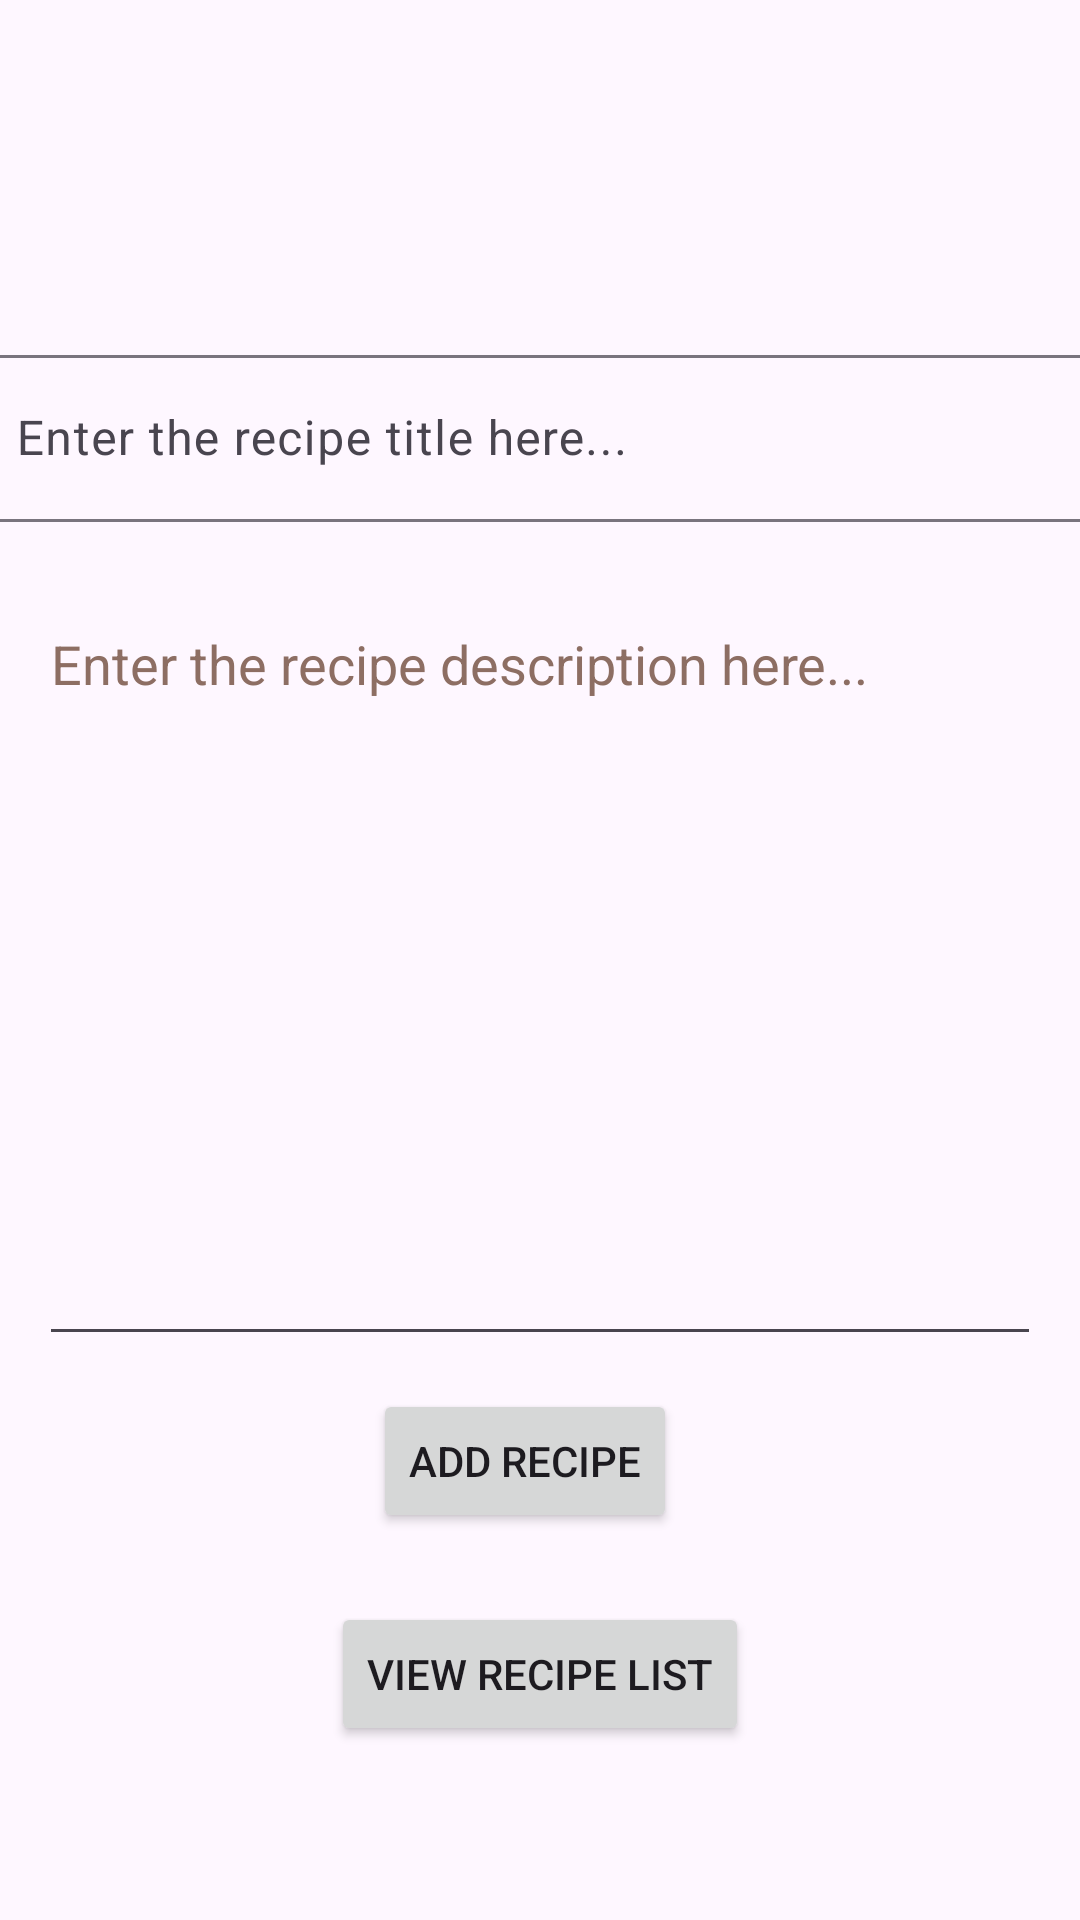

This screen was rendered from an Android layout file. Write that file and the resources it references.
<!-- AndroidManifest.xml: application theme Theme.ECUAndriodRecipe -->
<!-- res/layout/activity_main.xml -->
<?xml version="1.0" encoding="utf-8"?>
<androidx.constraintlayout.widget.ConstraintLayout xmlns:android="http://schemas.android.com/apk/res/android"
    xmlns:app="http://schemas.android.com/apk/res-auto"
    xmlns:tools="http://schemas.android.com/tools"
    android:layout_width="match_parent"
    android:layout_height="match_parent"
    tools:context=".MainActivity">

    <com.google.android.material.textfield.TextInputLayout
        android:id="@+id/textInputLayout"
        android:layout_width="382dp"
        android:layout_height="68dp"
        android:layout_marginStart="17dp"
        android:layout_marginTop="113dp"
        android:layout_marginEnd="17dp"
        android:layout_marginBottom="18dp"
        app:layout_constraintBottom_toTopOf="@+id/edtDescription"
        app:layout_constraintEnd_toEndOf="parent"
        app:layout_constraintStart_toStartOf="parent"
        app:layout_constraintTop_toTopOf="parent">

        <com.google.android.material.textfield.TextInputEditText
            android:id="@+id/edtTitle"
            android:layout_width="match_parent"
            android:layout_height="wrap_content"
            android:hint="@string/title_placeholder"
            android:textColorHint="#546E7A" />
    </com.google.android.material.textfield.TextInputLayout>

    <Button
        android:id="@+id/btnSubmit"
        android:layout_width="wrap_content"
        android:layout_height="wrap_content"
        android:layout_marginStart="14dp"
        android:layout_marginBottom="23dp"
        android:text="@string/add_book_btn"
        app:layout_constraintBottom_toTopOf="@+id/btnSearch"
        app:layout_constraintStart_toStartOf="@+id/btnSearch"
        app:layout_constraintTop_toBottomOf="@+id/edtDescription" />

    <Button
        android:id="@+id/btnSearch"
        android:layout_width="wrap_content"
        android:layout_height="wrap_content"
        android:layout_marginBottom="58dp"
        android:text="@string/view_recipe_list_btn"
        app:layout_constraintBottom_toBottomOf="parent"
        app:layout_constraintEnd_toEndOf="parent"
        app:layout_constraintStart_toStartOf="parent"
        app:layout_constraintTop_toBottomOf="@+id/btnSubmit" />

    <EditText
        android:id="@+id/edtDescription"
        android:layout_width="0dp"
        android:layout_height="0dp"
        android:layout_marginStart="13dp"
        android:layout_marginEnd="13dp"
        android:layout_marginBottom="11dp"
        android:autofillHints=""
        android:ems="10"
        android:gravity="start|top"
        android:hint="@string/author_placeholder"
        android:inputType="textMultiLine"
        android:textColorHint="#8D6E63"
        app:layout_constraintBottom_toTopOf="@+id/btnSubmit"
        app:layout_constraintEnd_toEndOf="parent"
        app:layout_constraintHorizontal_bias="0.5"
        app:layout_constraintStart_toStartOf="parent"
        app:layout_constraintTop_toBottomOf="@+id/textInputLayout" />
</androidx.constraintlayout.widget.ConstraintLayout>
<!-- resources referenced by this layout -->
<resources>
  <string name="add_book_btn">Add Recipe</string>
  <string name="author_placeholder">Enter the recipe description here...</string>
  <string name="title_placeholder">Enter the recipe title here...</string>
  <string name="view_recipe_list_btn">View Recipe List</string>
  <style name="Theme.ECUAndriodRecipe" parent="Base.Theme.ECUAndriodRecipe" />
  <style name="Base.Theme.ECUAndriodRecipe" parent="Theme.Material3.DayNight.NoActionBar">
          
          
      </style>
</resources>
